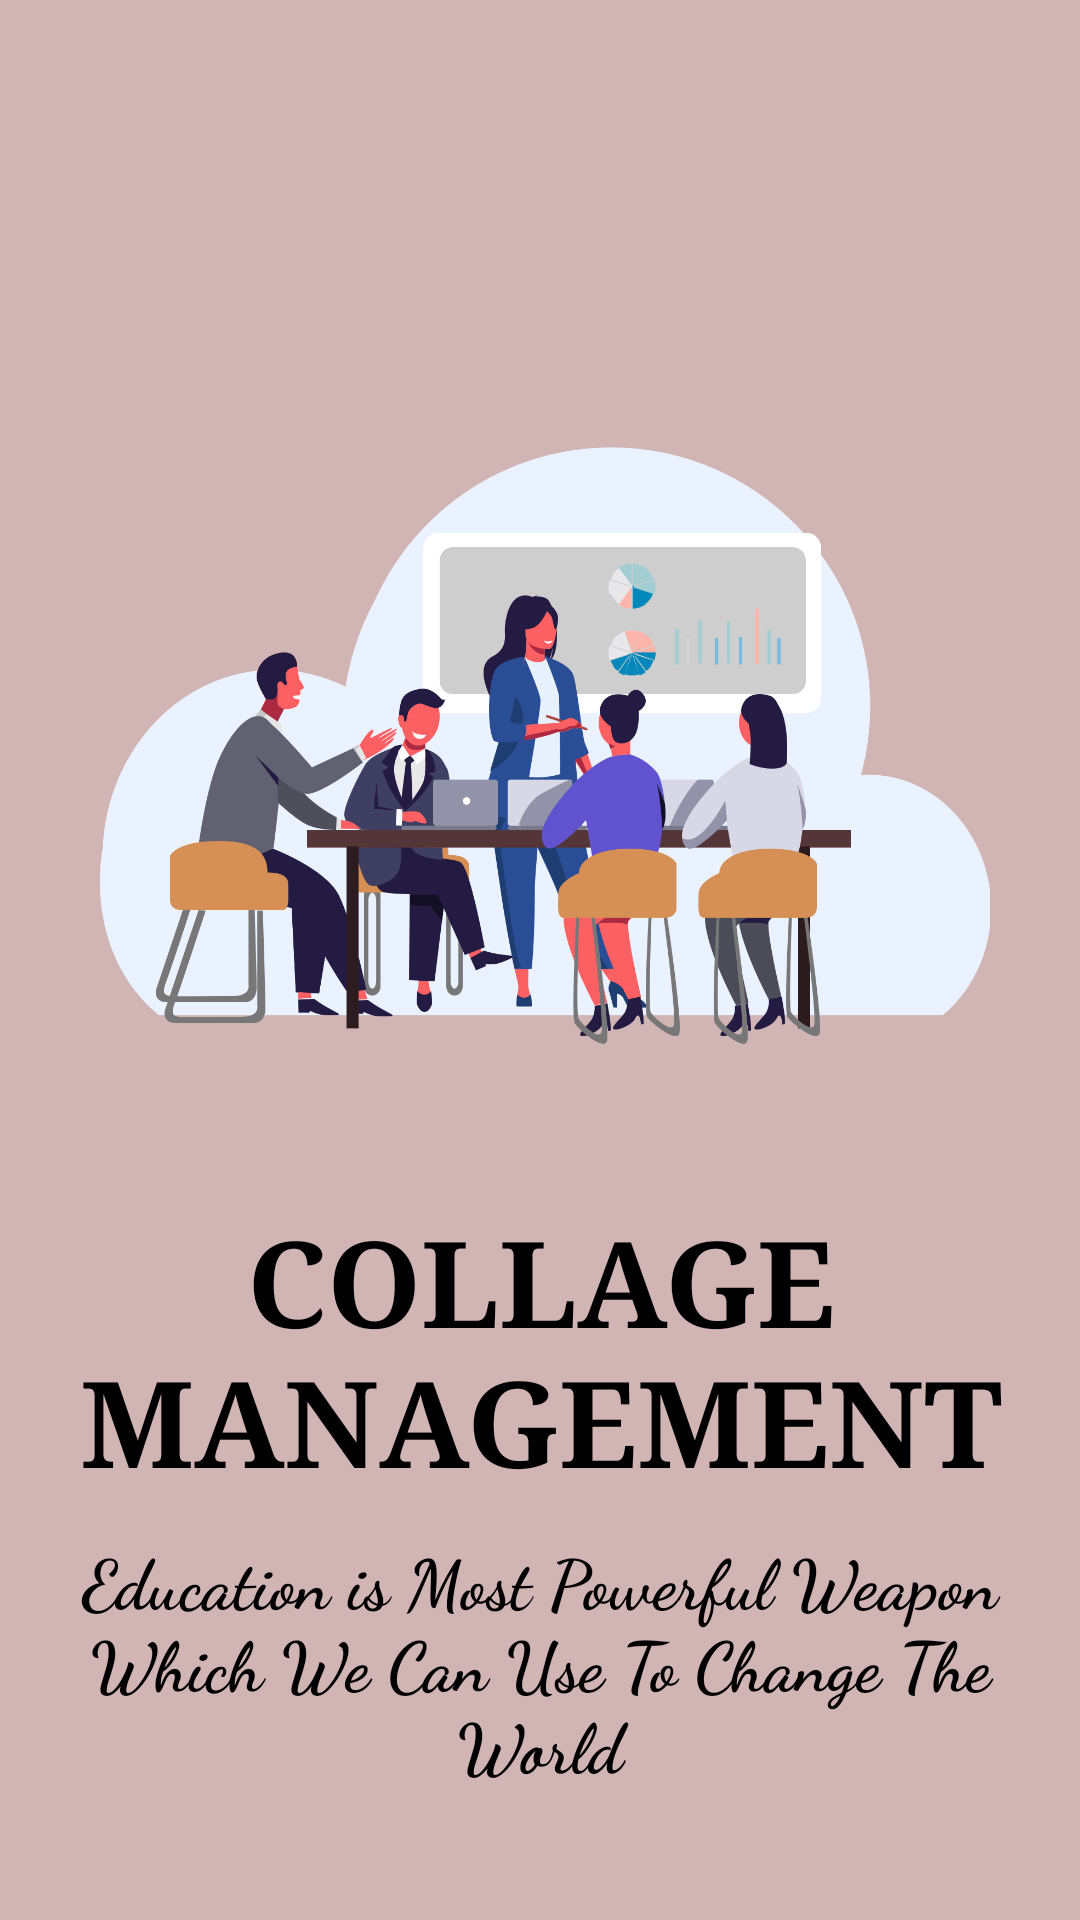

Here is an Android app screen rendered from its layout file. Give the layout XML and the strings, colors and styles it references.
<!-- AndroidManifest.xml: application theme Theme.Startup -->
<!-- res/layout/activity_main.xml -->
<?xml version="1.0" encoding="utf-8"?>
<LinearLayout xmlns:android="http://schemas.android.com/apk/res/android"
    xmlns:app="http://schemas.android.com/apk/res-auto"
    xmlns:tools="http://schemas.android.com/tools"
    android:layout_width="match_parent"
    android:layout_height="match_parent"
    tools:context=".MainActivity"
    android:background="#D1B4B4"
    android:orientation="vertical">

    <ImageView
        android:layout_width="300dp"
        android:layout_height="300dp"
        android:id="@+id/st_image"
        android:layout_marginTop="100dp"
        android:layout_gravity="center"
        android:src="@drawable/meeting"/>

    <TextView
        android:layout_width="match_parent"
        android:layout_height="wrap_content"
        android:id="@+id/tittle"
        android:text="COLLAGE MANAGEMENT"
        android:gravity="center"
        android:textSize="40dp"
        android:textColor="#000000"
        android:fontFamily="serif"
        android:textStyle="bold"/>

    <TextView
        android:layout_width="match_parent"
        android:layout_height="wrap_content"
        android:id="@+id/des"
        android:layout_marginTop="10dp"
        android:text="Education is Most Powerful Weapon Which We Can Use To Change The World"
        android:gravity="center"
        android:textSize="23dp"
        android:textColor="#000000"
        android:fontFamily="cursive"
        android:textStyle="bold"/>
</LinearLayout>
<!-- resources referenced by this layout -->
<resources>
  <!-- drawable meeting: png bitmap (drawable-v24, 217583 bytes) -->
  <style name="Theme.Startup" parent="Theme.AppCompat.Light.NoActionBar">
          
          <item name="colorPrimary">@color/purple_500</item>
          <item name="colorPrimaryDark">@color/black</item>
          <item name="colorAccent">@color/teal_200</item>
          
      </style>
  <!-- not gathered from this repository: default colours our renderer supplied (Android Studio template values) -->
  <color name="purple_500">#FF6200EE</color>
  <color name="teal_200">#FF03DAC5</color>
  <color name="black">#FF000000</color>
</resources>
